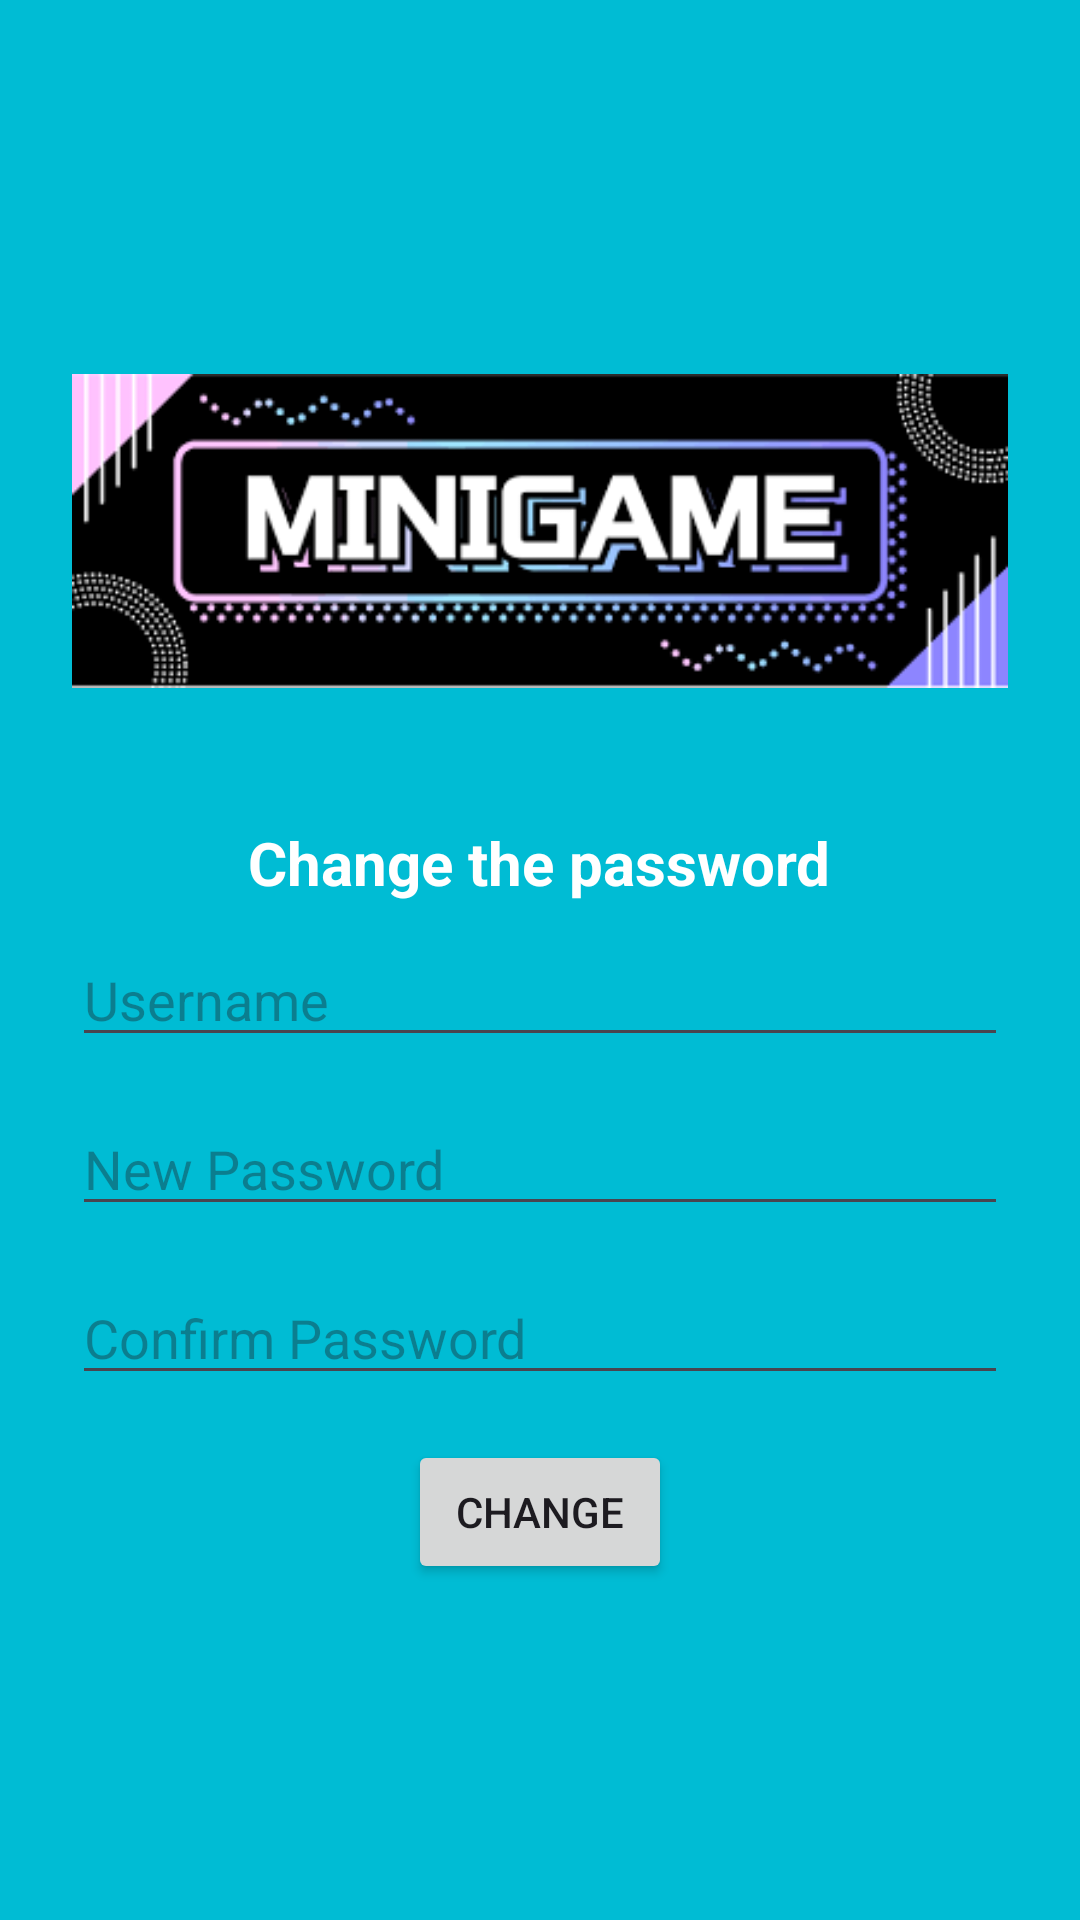

This screen was rendered from an Android layout file. Write that file and the resources it references.
<!-- AndroidManifest.xml: application theme Theme.SEHS4542Group3 -->
<!-- res/layout/activity_forgot_password.xml -->
<?xml version="1.0" encoding="utf-8"?>
<LinearLayout xmlns:android="http://schemas.android.com/apk/res/android"
xmlns:app="http://schemas.android.com/apk/res-auto"
android:layout_width="match_parent"
android:layout_height="match_parent"
android:background="#00BCD4"
android:gravity="center"
android:orientation="vertical"
android:padding="24dp">

<ImageView
    android:id="@+id/imageView"
    android:layout_width="wrap_content"
    android:layout_height="wrap_content"
    android:layout_marginBottom="32dp"
    android:scaleType="fitCenter"
    app:srcCompat="@drawable/minigamelogo" />

    <TextView
        android:layout_width="wrap_content"
        android:layout_height="wrap_content"
        android:layout_marginBottom="10dp"
        android:text="Change the password"
        android:textColor="#FFFFFF"
        android:textSize="20dp"
        android:textStyle="bold" />

    <EditText
        android:id="@+id/etUsername"
        android:layout_width="match_parent"
        android:layout_height="wrap_content"
        android:hint="Username"
        android:layout_marginBottom="15dp"/>

    <EditText
        android:id="@+id/etNewPassword"
        android:layout_width="match_parent"
        android:layout_height="wrap_content"
        android:hint="New Password"
        android:inputType="textPassword"
        android:layout_marginBottom="15dp"/>

    <EditText
        android:id="@+id/etConfirmPassword"
        android:layout_width="match_parent"
        android:layout_height="wrap_content"
        android:hint="Confirm Password"
        android:inputType="textPassword"
        android:layout_marginBottom="15dp"/>

    <Button
        android:id="@+id/btnSubmit"
        android:layout_width="wrap_content"
        android:layout_height="wrap_content"
        android:text="Change" />
</LinearLayout>
<!-- resources referenced by this layout -->
<resources>
  <!-- drawable minigamelogo: jpg bitmap (drawable, 7960 bytes) -->
  <style name="Theme.SEHS4542Group3" parent="Base.Theme.SEHS4542Group3" />
  <style name="Base.Theme.SEHS4542Group3" parent="Theme.Material3.DayNight.NoActionBar">
          
          
      </style>
</resources>
